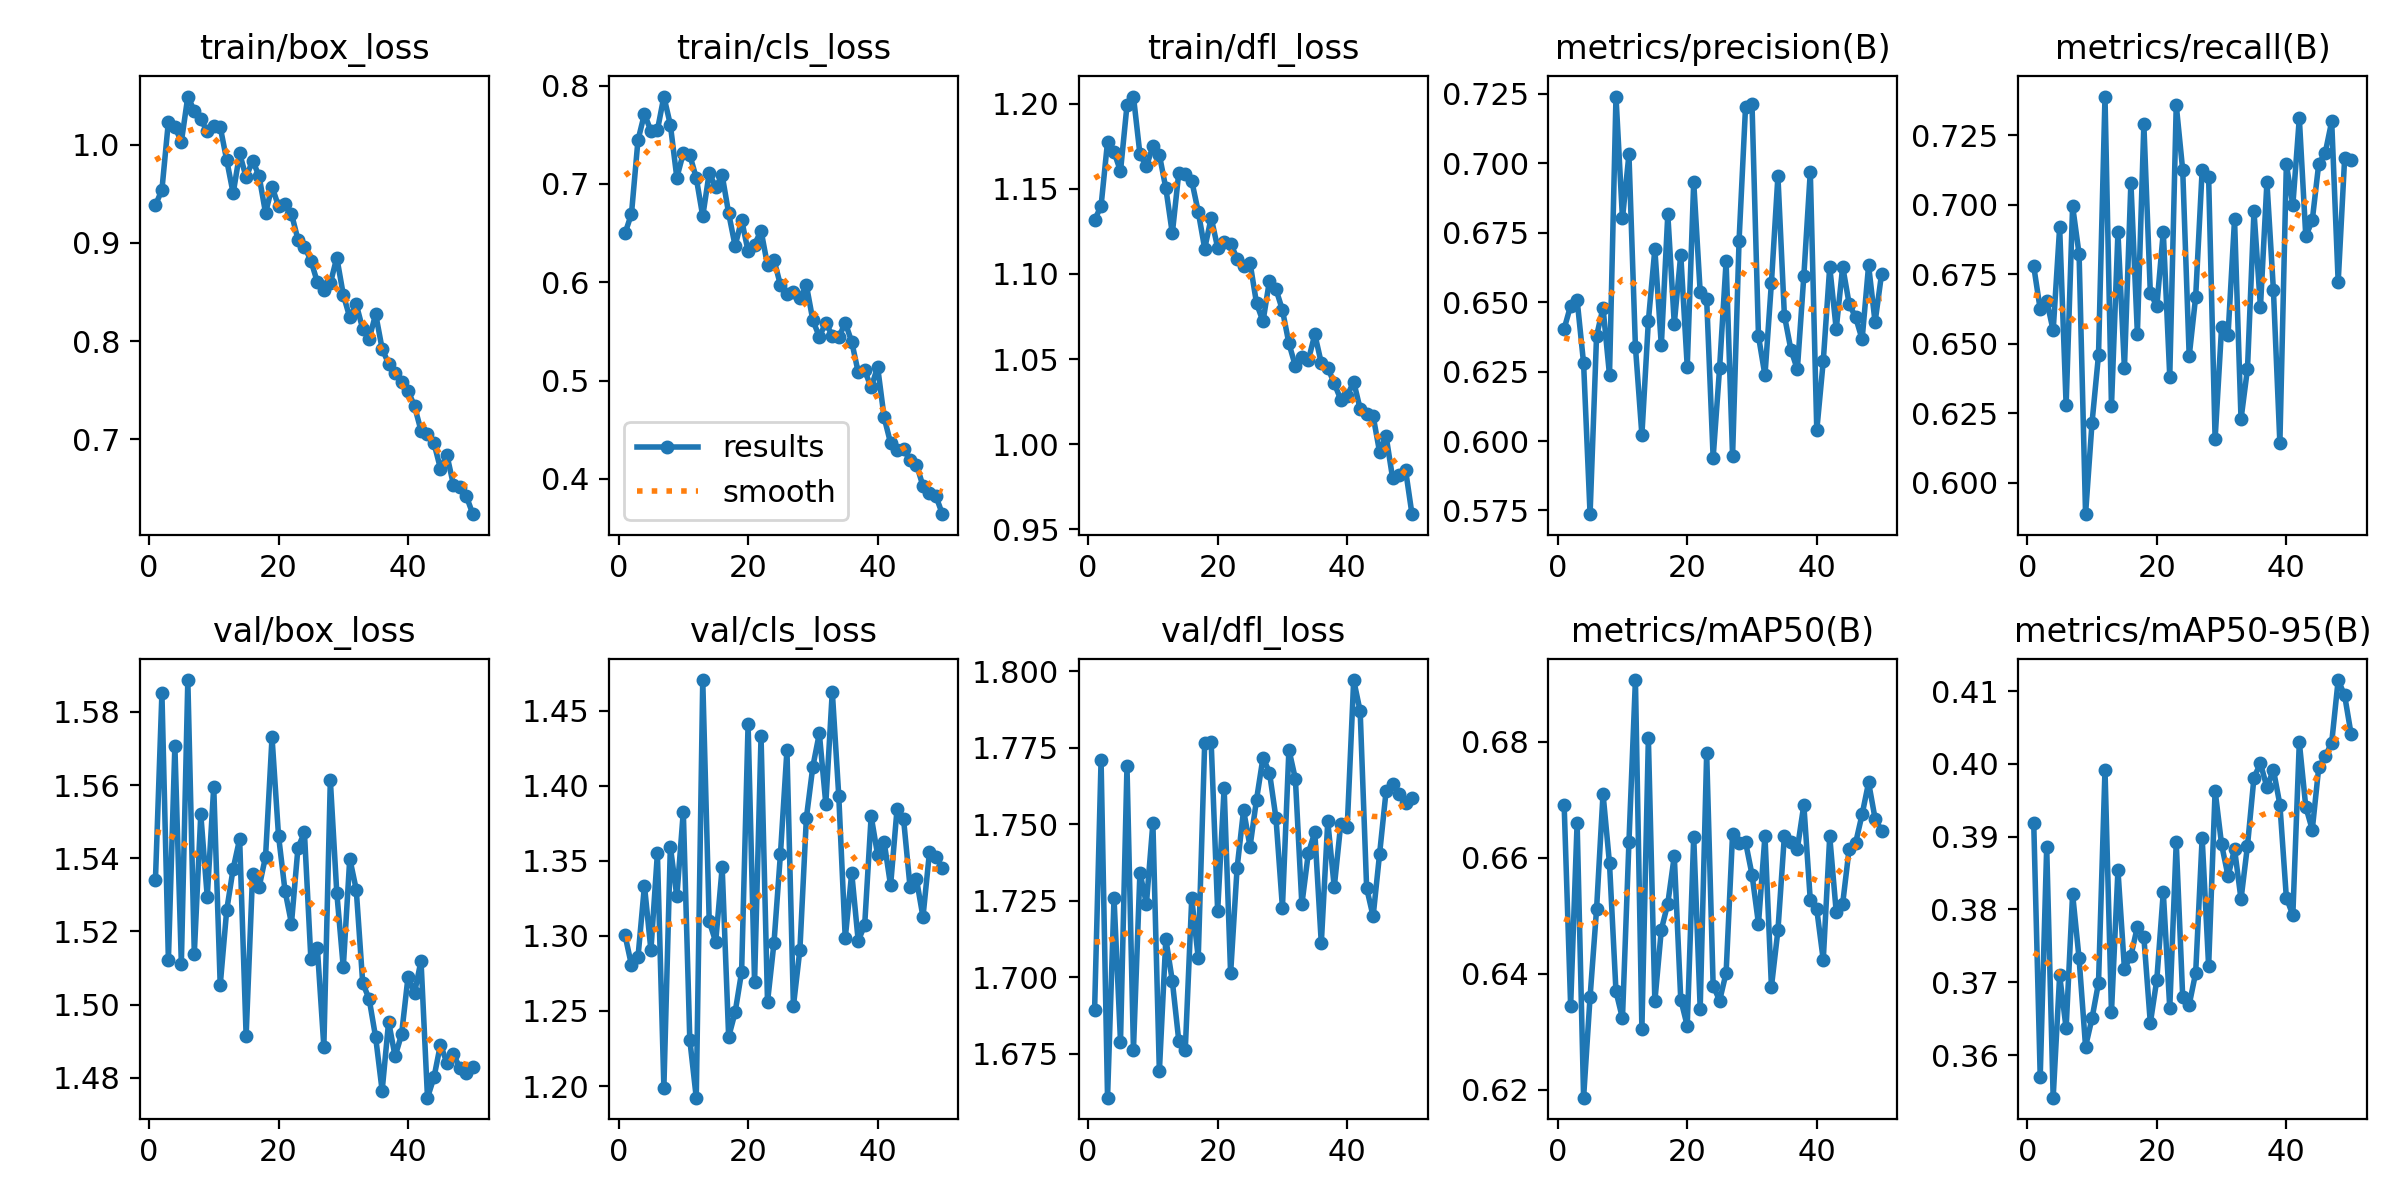

Source data for this figure (header and first rows):
epoch, time, train/box_loss, train/cls_loss, train/dfl_loss, metrics/precision(B), metrics/recall(B), metrics/mAP50(B), metrics/mAP50-95(B), val/box_loss, val/cls_loss, val/dfl_loss, lr/pg0, lr/pg1, lr/pg2
1, 41.91, 0.9384, 0.6497, 1.132, 0.6404, 0.6779, 0.6691, 0.3918, 1.534, 1.3, 1.689, 0.0005507, 0.0005507, 0.0005507
2, 79.15, 0.9541, 0.6698, 1.14, 0.6488, 0.6624, 0.6345, 0.357, 1.585, 1.28, 1.771, 0.001084, 0.001084, 0.001084
3, 115.2, 1.024, 0.7445, 1.178, 0.6508, 0.6656, 0.6661, 0.3886, 1.512, 1.286, 1.661, 0.001596, 0.001596, 0.001596
4, 151.2, 1.018, 0.7713, 1.172, 0.628, 0.6548, 0.6187, 0.3542, 1.571, 1.333, 1.726, 0.001568, 0.001568, 0.001568
5, 187.7, 1.003, 0.7539, 1.16, 0.5736, 0.6919, 0.636, 0.371, 1.511, 1.29, 1.679, 0.001535, 0.001535, 0.001535
6, 224.5, 1.049, 0.7547, 1.199, 0.6378, 0.6279, 0.6511, 0.3637, 1.589, 1.355, 1.769, 0.001502, 0.001502, 0.001502
7, 259.9, 1.034, 0.789, 1.204, 0.648, 0.6996, 0.6711, 0.3821, 1.514, 1.199, 1.676, 0.001469, 0.001469, 0.001469
8, 297.1, 1.026, 0.7602, 1.17, 0.6237, 0.6823, 0.659, 0.3733, 1.552, 1.359, 1.734, 0.001436, 0.001436, 0.001436
9, 333.9, 1.014, 0.7065, 1.163, 0.724, 0.5887, 0.637, 0.3612, 1.529, 1.326, 1.724, 0.001403, 0.001403, 0.001403
10, 370.7, 1.019, 0.7314, 1.175, 0.6802, 0.6216, 0.6323, 0.3651, 1.56, 1.383, 1.75, 0.00137, 0.00137, 0.00137
11, 406.9, 1.018, 0.7295, 1.17, 0.7032, 0.646, 0.6627, 0.3699, 1.505, 1.231, 1.669, 0.001337, 0.001337, 0.001337
12, 442.6, 0.9844, 0.7062, 1.15, 0.634, 0.739, 0.6907, 0.3992, 1.526, 1.192, 1.713, 0.001304, 0.001304, 0.001304
13, 479.7, 0.9505, 0.6672, 1.124, 0.6022, 0.6276, 0.6304, 0.3659, 1.537, 1.47, 1.699, 0.001271, 0.001271, 0.001271
14, 517.1, 0.9911, 0.7113, 1.16, 0.6432, 0.6901, 0.6806, 0.3854, 1.545, 1.31, 1.679, 0.001238, 0.001238, 0.001238
15, 553.9, 0.9669, 0.6966, 1.159, 0.6691, 0.6412, 0.6353, 0.3719, 1.491, 1.296, 1.676, 0.001205, 0.001205, 0.001205
16, 589.4, 0.9839, 0.7089, 1.155, 0.6344, 0.708, 0.6476, 0.3736, 1.536, 1.346, 1.726, 0.001172, 0.001172, 0.001172
17, 626.3, 0.9681, 0.6702, 1.137, 0.6816, 0.6537, 0.6521, 0.3776, 1.532, 1.233, 1.706, 0.001139, 0.001139, 0.001139
18, 663.4, 0.9305, 0.637, 1.115, 0.6422, 0.729, 0.6603, 0.3762, 1.54, 1.249, 1.777, 0.001106, 0.001106, 0.001106
19, 700.7, 0.9573, 0.6636, 1.133, 0.6672, 0.6683, 0.6356, 0.3644, 1.573, 1.276, 1.777, 0.001073, 0.001073, 0.001073
20, 737.9, 0.9374, 0.6316, 1.115, 0.6268, 0.6635, 0.631, 0.3704, 1.546, 1.441, 1.722, 0.00104, 0.00104, 0.00104
21, 773.6, 0.9398, 0.6383, 1.119, 0.6933, 0.6903, 0.6637, 0.3824, 1.531, 1.269, 1.762, 0.001007, 0.001007, 0.001007
22, 810.6, 0.9297, 0.6526, 1.118, 0.6536, 0.6382, 0.634, 0.3664, 1.522, 1.433, 1.701, 0.0009739, 0.0009739, 0.0009739
23, 847.1, 0.9035, 0.6174, 1.109, 0.651, 0.7359, 0.6781, 0.3892, 1.543, 1.256, 1.736, 0.0009409, 0.0009409, 0.0009409
24, 884.4, 0.8963, 0.6229, 1.105, 0.594, 0.7124, 0.638, 0.3679, 1.547, 1.295, 1.755, 0.0009078, 0.0009078, 0.0009078
25, 920.8, 0.8821, 0.597, 1.107, 0.6265, 0.6455, 0.6354, 0.3669, 1.512, 1.355, 1.743, 0.0008748, 0.0008748, 0.0008748
26, 957.1, 0.86, 0.5883, 1.083, 0.6646, 0.6669, 0.6402, 0.3713, 1.515, 1.424, 1.758, 0.0008418, 0.0008418, 0.0008418
27, 993.8, 0.8519, 0.5901, 1.072, 0.5945, 0.7125, 0.6642, 0.3898, 1.488, 1.253, 1.772, 0.0008088, 0.0008088, 0.0008088
28, 1030, 0.8588, 0.5839, 1.096, 0.6721, 0.7099, 0.6626, 0.3722, 1.561, 1.291, 1.767, 0.0007758, 0.0007758, 0.0007758
29, 1067, 0.8852, 0.5971, 1.091, 0.7203, 0.6157, 0.6627, 0.3963, 1.531, 1.379, 1.752, 0.0007428, 0.0007428, 0.0007428
30, 1102, 0.8473, 0.5614, 1.079, 0.7212, 0.6559, 0.6571, 0.3889, 1.51, 1.413, 1.723, 0.0007098, 0.0007098, 0.0007098
31, 1140, 0.8243, 0.5445, 1.059, 0.6378, 0.6532, 0.6486, 0.3846, 1.54, 1.435, 1.774, 0.0006768, 0.0006768, 0.0006768
32, 1176, 0.8375, 0.5588, 1.046, 0.6236, 0.6948, 0.6638, 0.3883, 1.531, 1.388, 1.765, 0.0006438, 0.0006438, 0.0006438
33, 1213, 0.8126, 0.5456, 1.051, 0.6571, 0.6229, 0.6378, 0.3814, 1.506, 1.463, 1.724, 0.0006108, 0.0006108, 0.0006108
34, 1250, 0.8026, 0.5439, 1.049, 0.6954, 0.641, 0.6475, 0.3888, 1.501, 1.393, 1.741, 0.0005778, 0.0005778, 0.0005778
35, 1287, 0.8276, 0.5588, 1.065, 0.6452, 0.6977, 0.6639, 0.3981, 1.491, 1.298, 1.747, 0.0005448, 0.0005448, 0.0005448
36, 1324, 0.7922, 0.5395, 1.048, 0.6329, 0.6632, 0.6627, 0.4001, 1.476, 1.342, 1.711, 0.0005118, 0.0005118, 0.0005118
37, 1362, 0.7771, 0.5085, 1.045, 0.6258, 0.7082, 0.6616, 0.3968, 1.495, 1.297, 1.751, 0.0004788, 0.0004788, 0.0004788
38, 1399, 0.7675, 0.5103, 1.036, 0.6594, 0.6694, 0.6692, 0.3992, 1.486, 1.307, 1.729, 0.0004458, 0.0004458, 0.0004458
39, 1436, 0.7588, 0.4931, 1.026, 0.697, 0.6143, 0.6527, 0.3944, 1.492, 1.38, 1.75, 0.0004127, 0.0004127, 0.0004127
40, 1473, 0.7496, 0.5139, 1.028, 0.6039, 0.7147, 0.6511, 0.3816, 1.508, 1.354, 1.749, 0.0003797, 0.0003797, 0.0003797
41, 1511, 0.7337, 0.4627, 1.037, 0.6288, 0.6999, 0.6424, 0.3792, 1.503, 1.363, 1.797, 0.0003467, 0.0003467, 0.0003467
42, 1546, 0.709, 0.4364, 1.021, 0.6627, 0.7312, 0.6637, 0.403, 1.512, 1.334, 1.787, 0.0003137, 0.0003137, 0.0003137
43, 1581, 0.7052, 0.4292, 1.018, 0.6403, 0.6887, 0.6507, 0.3941, 1.475, 1.385, 1.729, 0.0002807, 0.0002807, 0.0002807
44, 1615, 0.6962, 0.4303, 1.016, 0.6628, 0.6944, 0.6521, 0.391, 1.48, 1.378, 1.72, 0.0002477, 0.0002477, 0.0002477
45, 1651, 0.6704, 0.4192, 0.9953, 0.6493, 0.7148, 0.6616, 0.3995, 1.489, 1.333, 1.74, 0.0002147, 0.0002147, 0.0002147
46, 1685, 0.684, 0.4146, 1.005, 0.6445, 0.7187, 0.6626, 0.401, 1.484, 1.338, 1.761, 0.0001817, 0.0001817, 0.0001817
47, 1720, 0.6541, 0.3927, 0.9802, 0.6366, 0.73, 0.6675, 0.4029, 1.486, 1.313, 1.763, 0.0001487, 0.0001487, 0.0001487
48, 1755, 0.652, 0.3855, 0.9819, 0.6633, 0.6722, 0.673, 0.4115, 1.483, 1.356, 1.76, 0.0001157, 0.0001157, 0.0001157
49, 1789, 0.6422, 0.3824, 0.985, 0.6428, 0.7168, 0.6668, 0.4094, 1.481, 1.352, 1.757, 8.26832e-05, 8.26832e-05, 8.26832e-05
50, 1824, 0.6239, 0.3641, 0.9588, 0.6601, 0.7161, 0.6647, 0.4041, 1.483, 1.345, 1.759, 4.96766e-05, 4.96766e-05, 4.96766e-05
